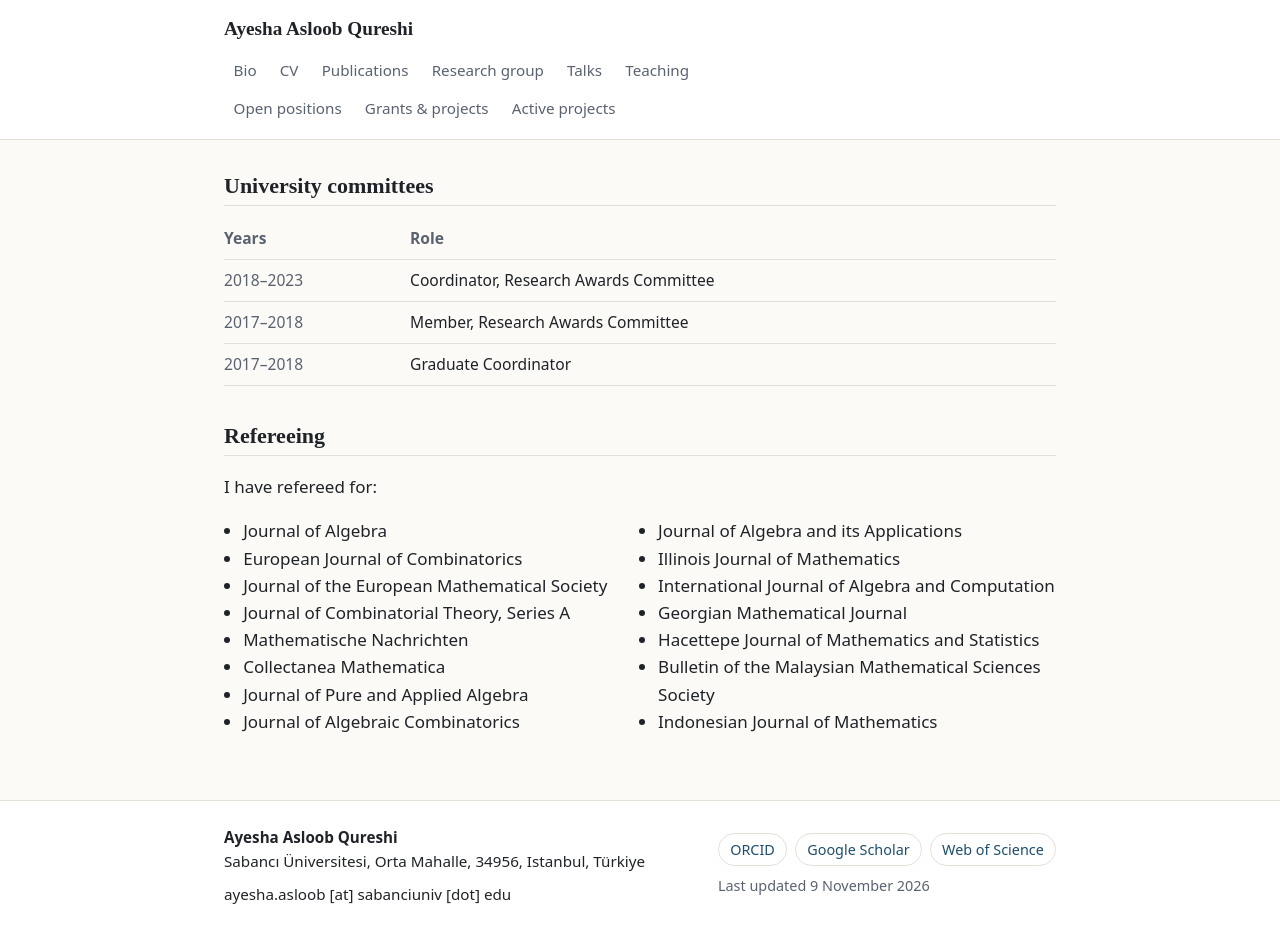

repository: ayeshaasloob/ayeshasloob-website · page: outreach/index.html · generator: jekyll

---
title: Outreach and service
permalink: /outreach/
description: University service, workshop organisation and refereeing by Ayesha Asloob Qureshi.
---

## University committees

| Years | Role |
|---|---|
| 2018–2023 | Coordinator, Research Awards Committee |
| 2017–2018 | Member, Research Awards Committee |
| 2017–2018 | Graduate Coordinator |

## Refereeing

I have refereed for:

<ul class="columns">
  <li>Journal of Algebra</li>
  <li>European Journal of Combinatorics</li>
  <li>Journal of the European Mathematical Society</li>
  <li>Journal of Combinatorial Theory, Series A</li>
  <li>Mathematische Nachrichten</li>
  <li>Collectanea Mathematica</li>
  <li>Journal of Pure and Applied Algebra</li>
  <li>Journal of Algebraic Combinatorics</li>
  <li>Journal of Algebra and its Applications</li>
  <li>Illinois Journal of Mathematics</li>
  <li>International Journal of Algebra and Computation</li>
  <li>Georgian Mathematical Journal</li>
  <li>Hacettepe Journal of Mathematics and Statistics</li>
  <li>Bulletin of the Malaysian Mathematical Sciences Society</li>
  <li>Indonesian Journal of Mathematics</li>
</ul>
